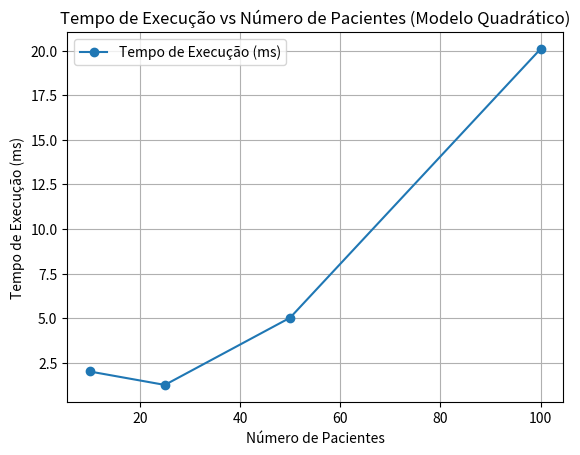

Reproduce this figure in Python.
import matplotlib.pyplot as plt

# Dados ajustados
n_values = [10, 25, 50, 100]
times = [2.01, 1.25625, 5.025, 20.1]  # Ajustado para n^2

# Plotando os dados
plt.plot(n_values, times, label="Tempo de Execução (ms)", marker='o')

# Ajustando o título e os eixos
plt.title("Tempo de Execução vs Número de Pacientes (Modelo Quadrático)")
plt.xlabel("Número de Pacientes")
plt.ylabel("Tempo de Execução (ms)")

# Exibindo o gráfico
plt.legend()
plt.grid(True)
plt.show()
